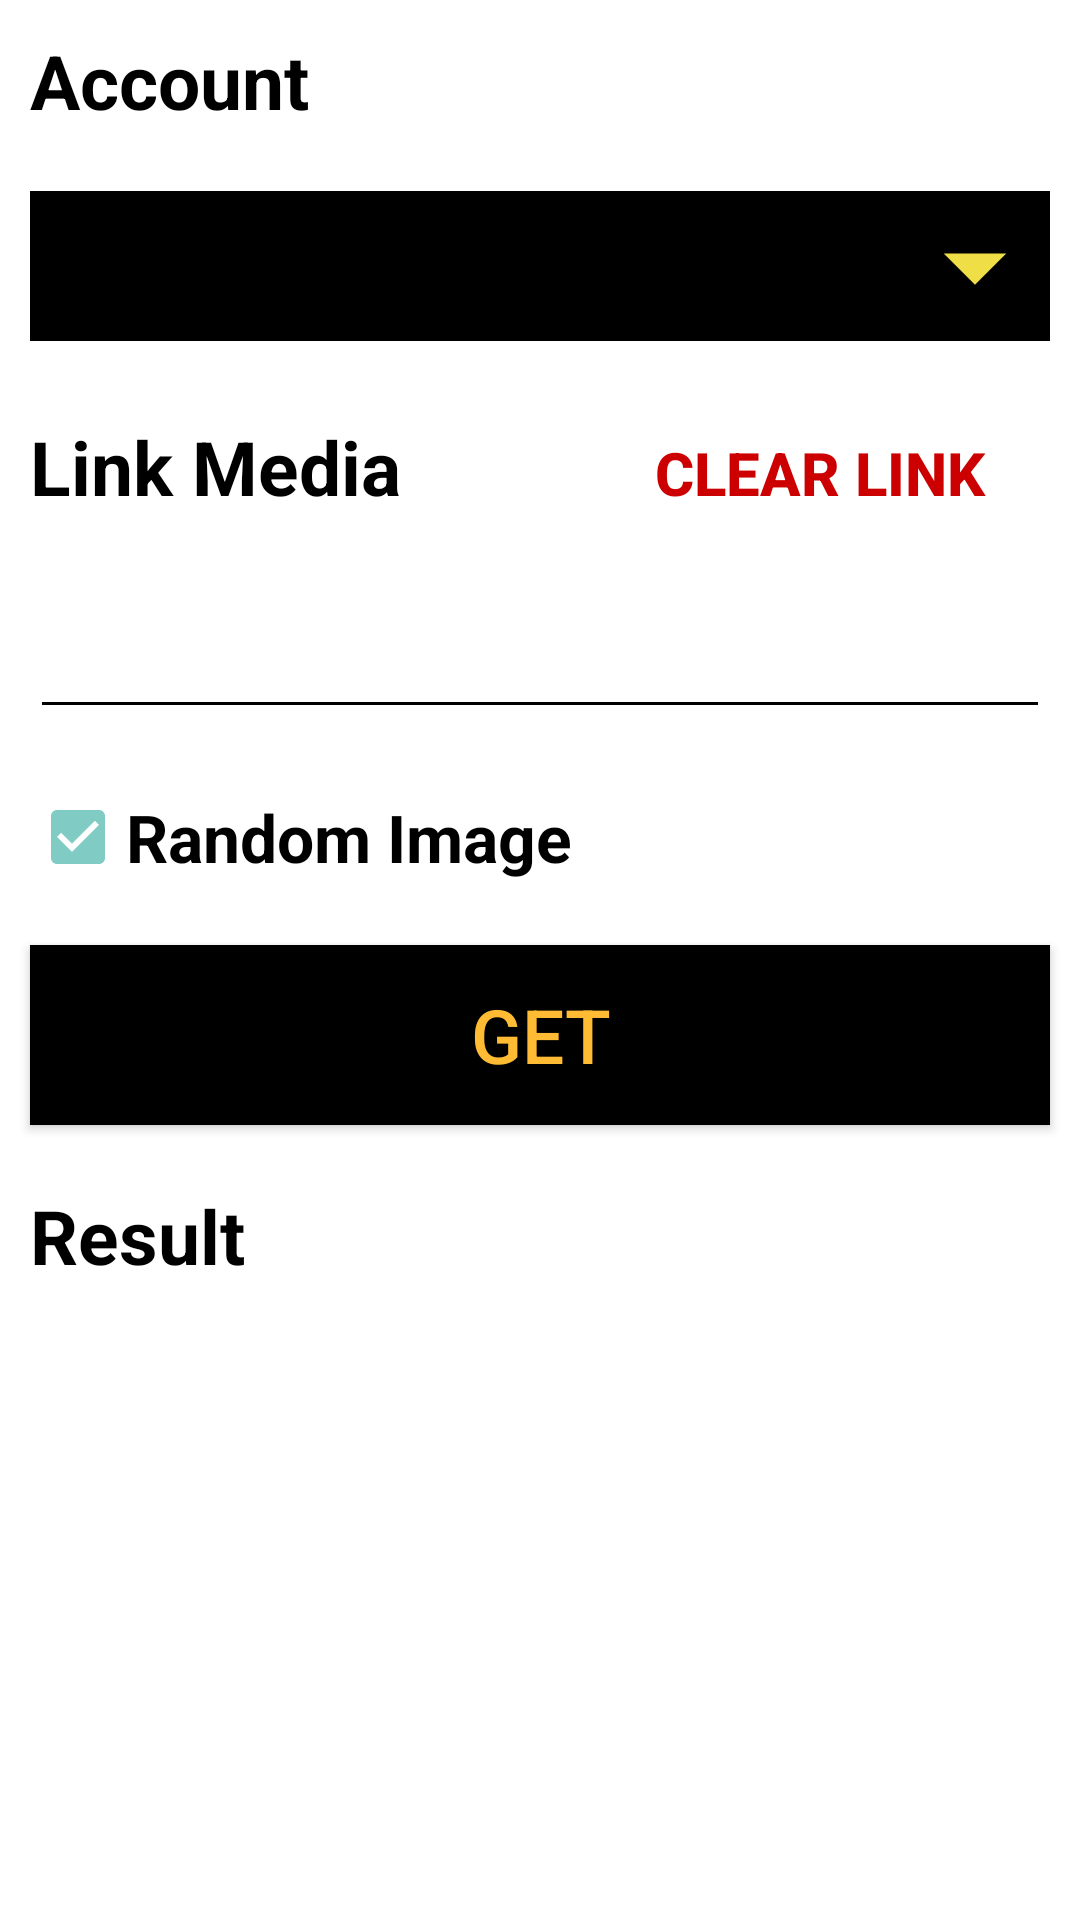

Produce the Android XML layout that renders to this screen, including the resource entries it uses.
<!-- AndroidManifest.xml: application theme Theme.AppCompat.NoActionBar -->
<!-- res/layout/fragment_handmade.xml -->
<?xml version="1.0" encoding="utf-8"?>
<LinearLayout xmlns:android="http://schemas.android.com/apk/res/android"
    xmlns:app="http://schemas.android.com/apk/res-auto"
    xmlns:tools="http://schemas.android.com/tools"
    android:id="@+id/frameLayout"
    android:layout_width="match_parent"
    android:layout_height="match_parent"
    android:background="@color/white"
    android:orientation="vertical"
    tools:context=".fragments.HandmadeFragment" >

    <TextView
        android:layout_width="match_parent"
        android:layout_height="wrap_content"
        android:layout_margin="10dp"
        android:text="Account"
        android:textColor="@color/black"
        android:textSize="25dp"
        android:textStyle="bold" />

    <LinearLayout
        android:id="@+id/grpAccount"
        android:layout_width="match_parent"
        android:layout_height="wrap_content"
        android:background="@drawable/border_black_bg"
        android:orientation="horizontal">

        <Spinner
            android:id="@+id/spnAccount"
            android:layout_width="0dp"
            android:layout_height="50dp"
            android:layout_marginStart="10dp"
            android:layout_marginTop="10dp"
            android:layout_weight="1"
            android:background="@color/black"
            android:dropDownSelector="@color/black" />

        <ImageView
            android:id="@+id/imgDropDownAccount"
            android:layout_width="50dp"
            android:layout_height="50dp"
            android:layout_gravity="center"
            android:layout_marginTop="10dp"
            android:layout_marginEnd="10dp"
            android:layout_marginBottom="10dp"
            android:background="@color/black"
            app:srcCompat="@drawable/ic_baseline_arrow_drop_down_24" />

    </LinearLayout>

    <LinearLayout
        android:layout_width="match_parent"
        android:layout_height="wrap_content"
        android:orientation="horizontal">

        <TextView
            android:id="@+id/textView4"
            android:layout_width="wrap_content"
            android:layout_height="wrap_content"
            android:layout_margin="10dp"
            android:layout_weight="1"
            android:text="Link Media"
            android:textColor="@color/black"
            android:textSize="25dp"
            android:textStyle="bold" />

        <Button
            android:id="@+id/btnClearLink"
            android:layout_width="wrap_content"
            android:layout_height="wrap_content"
            android:layout_margin="10sp"
            android:layout_weight="1"
            android:background="@drawable/border_black_bg"
            android:gravity="center"
            android:text="Clear Link"
            android:textColor="@android:color/holo_red_dark"
            android:textSize="20sp"
            android:textStyle="bold" />
    </LinearLayout>

    <EditText
        android:id="@+id/txtLinkMedia"
        android:layout_width="match_parent"
        android:layout_height="wrap_content"
        android:layout_margin="10dp"
        android:backgroundTint="@color/black"
        android:ems="10"
        android:inputType="text"
        android:shadowColor="@color/black"
        android:textColor="@color/black"
        android:textColorLink="@color/purple_700" />

    <CheckBox
        android:id="@+id/ckbRandomImage"
        android:layout_width="match_parent"
        android:layout_height="wrap_content"
        android:layout_margin="10dp"
        android:background="@drawable/border_black_bg"
        android:checked="true"
        android:duplicateParentState="false"
        android:text="Random Image"
        android:textColor="@color/black"
        android:textSize="22sp"
        android:textStyle="bold" />

    <Button
        android:id="@+id/btnGetHandmade"
        android:layout_width="match_parent"
        android:layout_height="60dp"
        android:layout_margin="10dp"
        android:background="@color/black"
        android:gravity="center"
        android:text="GET"
        android:textColor="@android:color/holo_orange_light"
        android:textSize="25sp" />

    <TextView
        android:id="@+id/textView5"
        android:layout_width="wrap_content"
        android:layout_height="wrap_content"
        android:layout_margin="10dp"
        android:text="Result"
        android:textColor="@color/black"
        android:textSize="25dp"
        android:textStyle="bold" />

    <Button
        android:id="@+id/btnCopyTextGetResult"
        android:layout_width="match_parent"
        android:layout_height="wrap_content"
        android:layout_margin="10dp"
        android:background="@color/black"
        android:text="COPY"
        android:textColor="@android:color/holo_orange_light"
        android:textSize="25dp"
        android:visibility="gone" />

    <ScrollView
        android:id="@+id/scrollViewResult"
        android:layout_width="match_parent"
        android:layout_height="match_parent"
        android:layout_margin="10dp"
        android:background="@drawable/border_black_bg"
        tools:ignore="NestedScrolling">

        <TextView
            android:id="@+id/txtGetResult"
            android:layout_width="match_parent"
            android:layout_height="wrap_content"
            android:layout_margin="10dp"
            android:textColor="@color/black"
            android:textSize="16sp"
            tools:text="test result" />
    </ScrollView>

</LinearLayout>
<!-- resources referenced by this layout -->
<resources>
  <!-- drawable ic_baseline_arrow_drop_down_24 (drawable) -->
  <vector android:autoMirrored="true" android:height="24dp"
      android:tint="#EFDE46" android:viewportHeight="24"
      android:viewportWidth="24" android:width="24dp" xmlns:android="http://schemas.android.com/apk/res/android">
      <path android:fillColor="@android:color/white" android:pathData="M7,10l5,5 5,-5z"/>
  </vector>
  <!-- not gathered from this repository: default colours our renderer supplied (Android Studio template values) -->
  <color name="purple_700">#FF3700B3</color>
  <color name="black">#FF000000</color>
  <color name="white">#FFFFFFFF</color>
</resources>
